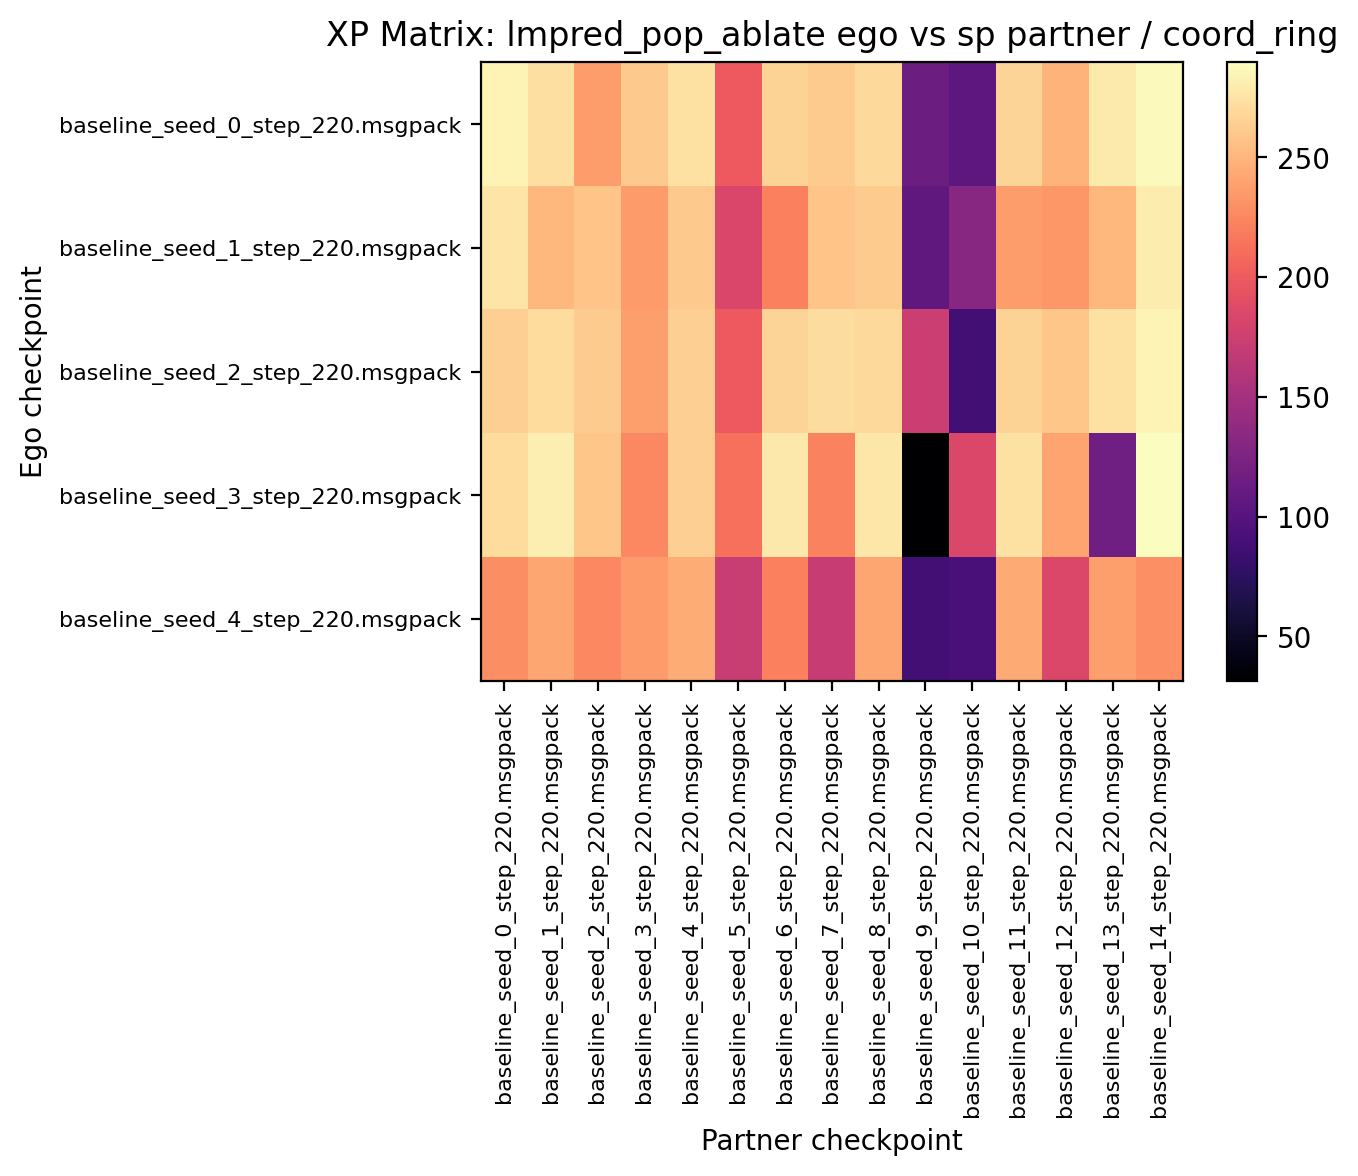

Data behind this chart, as committed beside it:
284.375000, 272.968750, 237.031250, 261.406250, 274.062500, 199.531250, 265.625000, 262.031250, 270.000000, 114.843750, 104.843750, 267.187500, 248.750000, 279.531250, 286.875000
276.2, 251.2, 257.5, 235.9, 261.2, 183.4, 221.6, 258.3, 261.7, 106.4, 131.7, 236.7, 233.3, 250.8, 280.3
264.4, 270.6, 261.6, 238.1, 264.1, 199.7, 266.7, 272.5, 270.5, 174.5, 87.19, 266.2, 259.4, 274.2, 283.9
270.6, 280.9, 258.9, 225.9, 263.9, 213, 278.1, 222.3, 277, 31.41, 184.4, 273.6, 240.9, 117, 289.7
229.1, 241.9, 226.1, 236.1, 244.7, 172, 221.6, 171.2, 241.9, 88.75, 91.88, 243.9, 184.5, 237.5, 230.2
